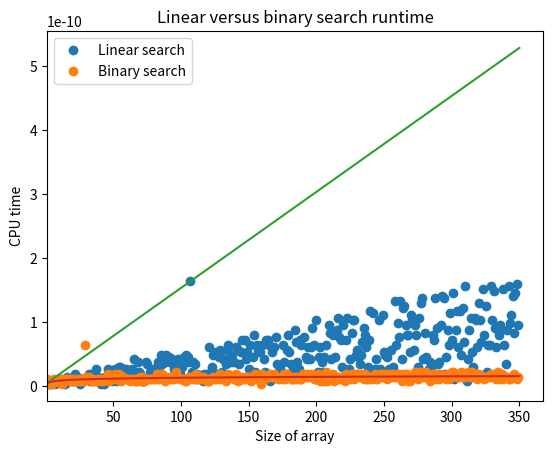

Reproduce this figure in Python.
import matplotlib.pyplot as plt
import numpy
from math import floor
from random import randint
from sys import maxsize
from time import time
def binary_search(A, n, T):
    '''
    Finds element T in sorted array
    A of size n using binary search.
    Returns -1 if index not found.
    '''
    L = 0
    R = n - 1
    while L <= R:
        m = int(floor((L + R) / 2))
        if A[m] < T:
            L = m + 1
        elif A[m] > T:
            R = m - 1
        else:
            return m
    return -1
def linear_search(A, n, T):
    '''
    Finds element T in sorted array
    A of size n with linear walkthrough.
    Returns -1 if index not found.
    '''
    L = 0
    while L < n:
        if A[L] == T:
            return L
        if A[L] > T:
            return -1
        L = L + 1
    return -1
def generate_rand_int_arr(array_size):
    return [randint(-maxsize - 1, maxsize) for i in range(array_size)]
def calculate_cpu_time(search_function, A, num_trials):
    cpu_time = 0
    for t in range(num_trials):
        before = time()
        search_function(A, len(A), A[randint(0, len(A) - 1)])
        after = time()
    cpu_time += after - before
    return cpu_time / num_trials
def run_performance_trials(num_trials=5, benchmark=False, array_size=None):
    '''
    Runs nums_trials random trials on binary vs.
    linear search runtime IN BENCHMARK MODE.
    Each random trial calculates CPU time spent
    finding a randomly selected key in an
    array of randomly generated ints.
    Returns the threshold calculated based on
    average of random trials if benchmarking.
    Returns average CPU time for both algorithms
    if not benchmarking, contingent on array_size
    being passed in.
    '''
    threshold = 2 if array_size is None else array_size
    while True:
        binary_search_perf = linear_search_perf = float('inf')
        array = generate_rand_int_arr(threshold)
        array.sort()
        '''
        I wanted to use Linux's perf stat to get better
        information regarding cache hits/misses
        and CPU time, but since this is just a
        Python script, it'll have to do.
        '''
        binary_search_perf = calculate_cpu_time(
            binary_search, array, num_trials)
        binary_search_perf /= num_trials
        linear_search_perf = calculate_cpu_time(
            linear_search, array, num_trials)
        linear_search_perf /= num_trials
        if not benchmark:
            return linear_search_perf, binary_search_perf
        if benchmark and binary_search_perf < linear_search_perf:
            return threshold
        threshold += 1
def find_threshold():
    '''
    Find the threshold at which binary performs
    better than linear search.
    Runs num_trials=250 random trials for performance trials.
    Averages over the averaged trials to account
    for wide ranges of thresholds.
    '''
    return sum(run_performance_trials(250, True) for i in range(100)) / 100
def get_model(linear, data):
    if linear:
        b = min(data)
        b_index = data.index(b)
        slowest_time = max(data)
        slowest_index = data.index(slowest_time)
        m = (slowest_time - b) / (slowest_index - b_index)
        return lambda array_size: m * array_size + b
    else:
        b, a = numpy.polyfit(numpy.log(numpy.array(
            [i for i in range(1, len(data) + 1)])), numpy.array(data), 1)
        return lambda array_size: a + (b * numpy.log(array_size))
def plot_performance(max_array_size=50, num_trials=250):
    '''
    Runs performance trials based on maximum array size
    specified and plots the results.
    Returns calculated models for linear and binary search.
    '''
    linear_y = []
    binary_y = []
    for size in range(1, max_array_size + 1):
        linear_perf, binary_perf = run_performance_trials(
            num_trials, array_size=size)
        linear_y.append(linear_perf)
        binary_y.append(binary_perf)
    linear_model = get_model(True, linear_y)
    binary_model = get_model(False, binary_y)
    plt.plot(linear_y, 'o', label='Linear search')
    plt.plot(binary_y, 'o', label='Binary search')
    plt.plot([i for i in range(1, max_array_size + 1)], [linear_model(i)
                                                         for i in range(1, max_array_size + 1)])
    plt.plot([i for i in range(1, max_array_size + 1)], [binary_model(i)
                                                         for i in range(1, max_array_size + 1)])
    plt.legend()
    plt.xlim(left=1)
    plt.title('Linear versus binary search runtime')
    plt.xlabel('Size of array')
    plt.ylabel('CPU time')
    plt.show()
    return linear_model, binary_model
linear, binary = plot_performance(350)
